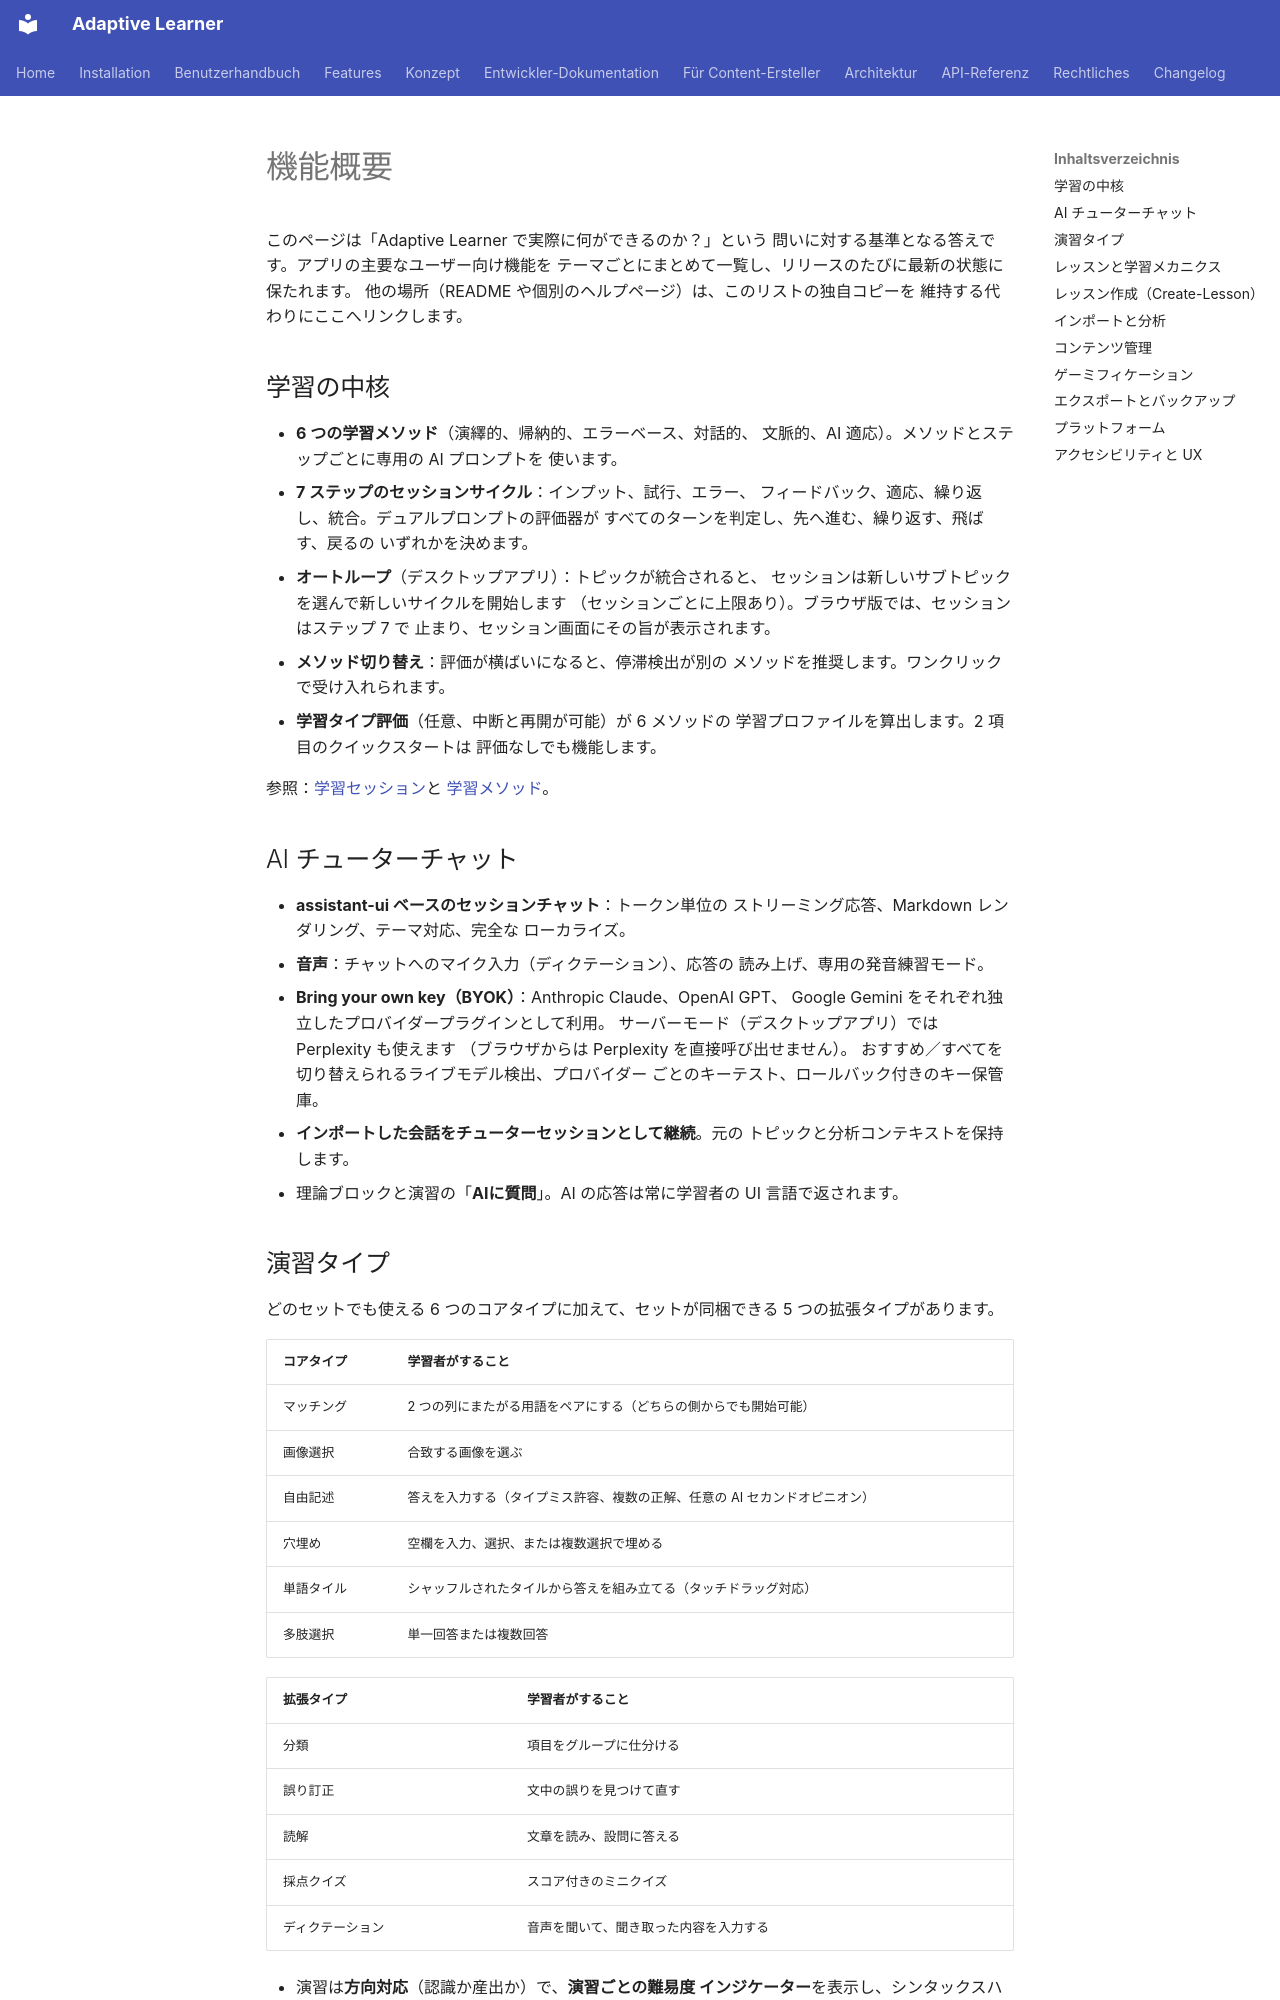

repository: astrapi69/adaptive-learner · page: ja/features/overview/index.html · generator: mkdocs

<!-- Translation: AI-generated, pending native review -->

# 機能概要

このページは「Adaptive Learner で実際に何ができるのか？」という
問いに対する基準となる答えです。アプリの主要なユーザー向け機能を
テーマごとにまとめて一覧し、リリースのたびに最新の状態に保たれます。
他の場所（README や個別のヘルプページ）は、このリストの独自コピーを
維持する代わりにここへリンクします。

## 学習の中核

- **6 つの学習メソッド**（演繹的、帰納的、エラーベース、対話的、
  文脈的、AI 適応）。メソッドとステップごとに専用の AI プロンプトを
  使います。
- **7 ステップのセッションサイクル**：インプット、試行、エラー、
  フィードバック、適応、繰り返し、統合。デュアルプロンプトの評価器が
  すべてのターンを判定し、先へ進む、繰り返す、飛ばす、戻るの
  いずれかを決めます。
- **オートループ**（デスクトップアプリ）：トピックが統合されると、
  セッションは新しいサブトピックを選んで新しいサイクルを開始します
  （セッションごとに上限あり）。ブラウザ版では、セッションはステップ 7 で
  止まり、セッション画面にその旨が表示されます。
- **メソッド切り替え**：評価が横ばいになると、停滞検出が別の
  メソッドを推奨します。ワンクリックで受け入れられます。
- **学習タイプ評価**（任意、中断と再開が可能）が 6 メソッドの
  学習プロファイルを算出します。2 項目のクイックスタートは
  評価なしでも機能します。

参照：[学習セッション](../user-guide/learning-session.md)と
[学習メソッド](../concept/philosophy.md)。

## AI チューターチャット

- **assistant-ui ベースのセッションチャット**：トークン単位の
  ストリーミング応答、Markdown レンダリング、テーマ対応、完全な
  ローカライズ。
- **音声**：チャットへのマイク入力（ディクテーション）、応答の
  読み上げ、専用の発音練習モード。
- **Bring your own key（BYOK）**：Anthropic Claude、OpenAI GPT、
  Google Gemini をそれぞれ独立したプロバイダープラグインとして利用。
  サーバーモード（デスクトップアプリ）では Perplexity も使えます
  （ブラウザからは Perplexity を直接呼び出せません）。
  おすすめ／すべてを切り替えられるライブモデル検出、プロバイダー
  ごとのキーテスト、ロールバック付きのキー保管庫。
- **インポートした会話をチューターセッションとして継続**。元の
  トピックと分析コンテキストを保持します。
- 理論ブロックと演習の「**AIに質問**」。AI の応答は常に学習者の
  UI 言語で返されます。

## 演習タイプ

どのセットでも使える 6 つのコアタイプに加えて、セットが同梱できる
5 つの拡張タイプがあります。

| コアタイプ | 学習者がすること |
|---|---|
| マッチング | 2 つの列にまたがる用語をペアにする（どちらの側からでも開始可能） |
| 画像選択 | 合致する画像を選ぶ |
| 自由記述 | 答えを入力する（タイプミス許容、複数の正解、任意の AI セカンドオピニオン） |
| 穴埋め | 空欄を入力、選択、または複数選択で埋める |
| 単語タイル | シャッフルされたタイルから答えを組み立てる（タッチドラッグ対応） |
| 多肢選択 | 単一回答または複数回答 |

| 拡張タイプ | 学習者がすること |
|---|---|
| 分類 | 項目をグループに仕分ける |
| 誤り訂正 | 文中の誤りを見つけて直す |
| 読解 | 文章を読み、設問に答える |
| 採点クイズ | スコア付きのミニクイズ |
| ディクテーション | 音声を聞いて、聞き取った内容を入力する |

- 演習は**方向対応**（認識か産出か）で、**演習ごとの難易度
  インジケーター**を表示し、シンタックスハイライト付きの**コードや
  数式のコンテンツ**をサポートし、**まず聞く**音声バリエーションを
  提供します。
- 誤答には**トークン単位の差分フィードバック**が付きます。ヒントは
  段階式で、XP を消費します。

学習者視点は[レッスン](../user-guide/lessons.md)を参照してください。
